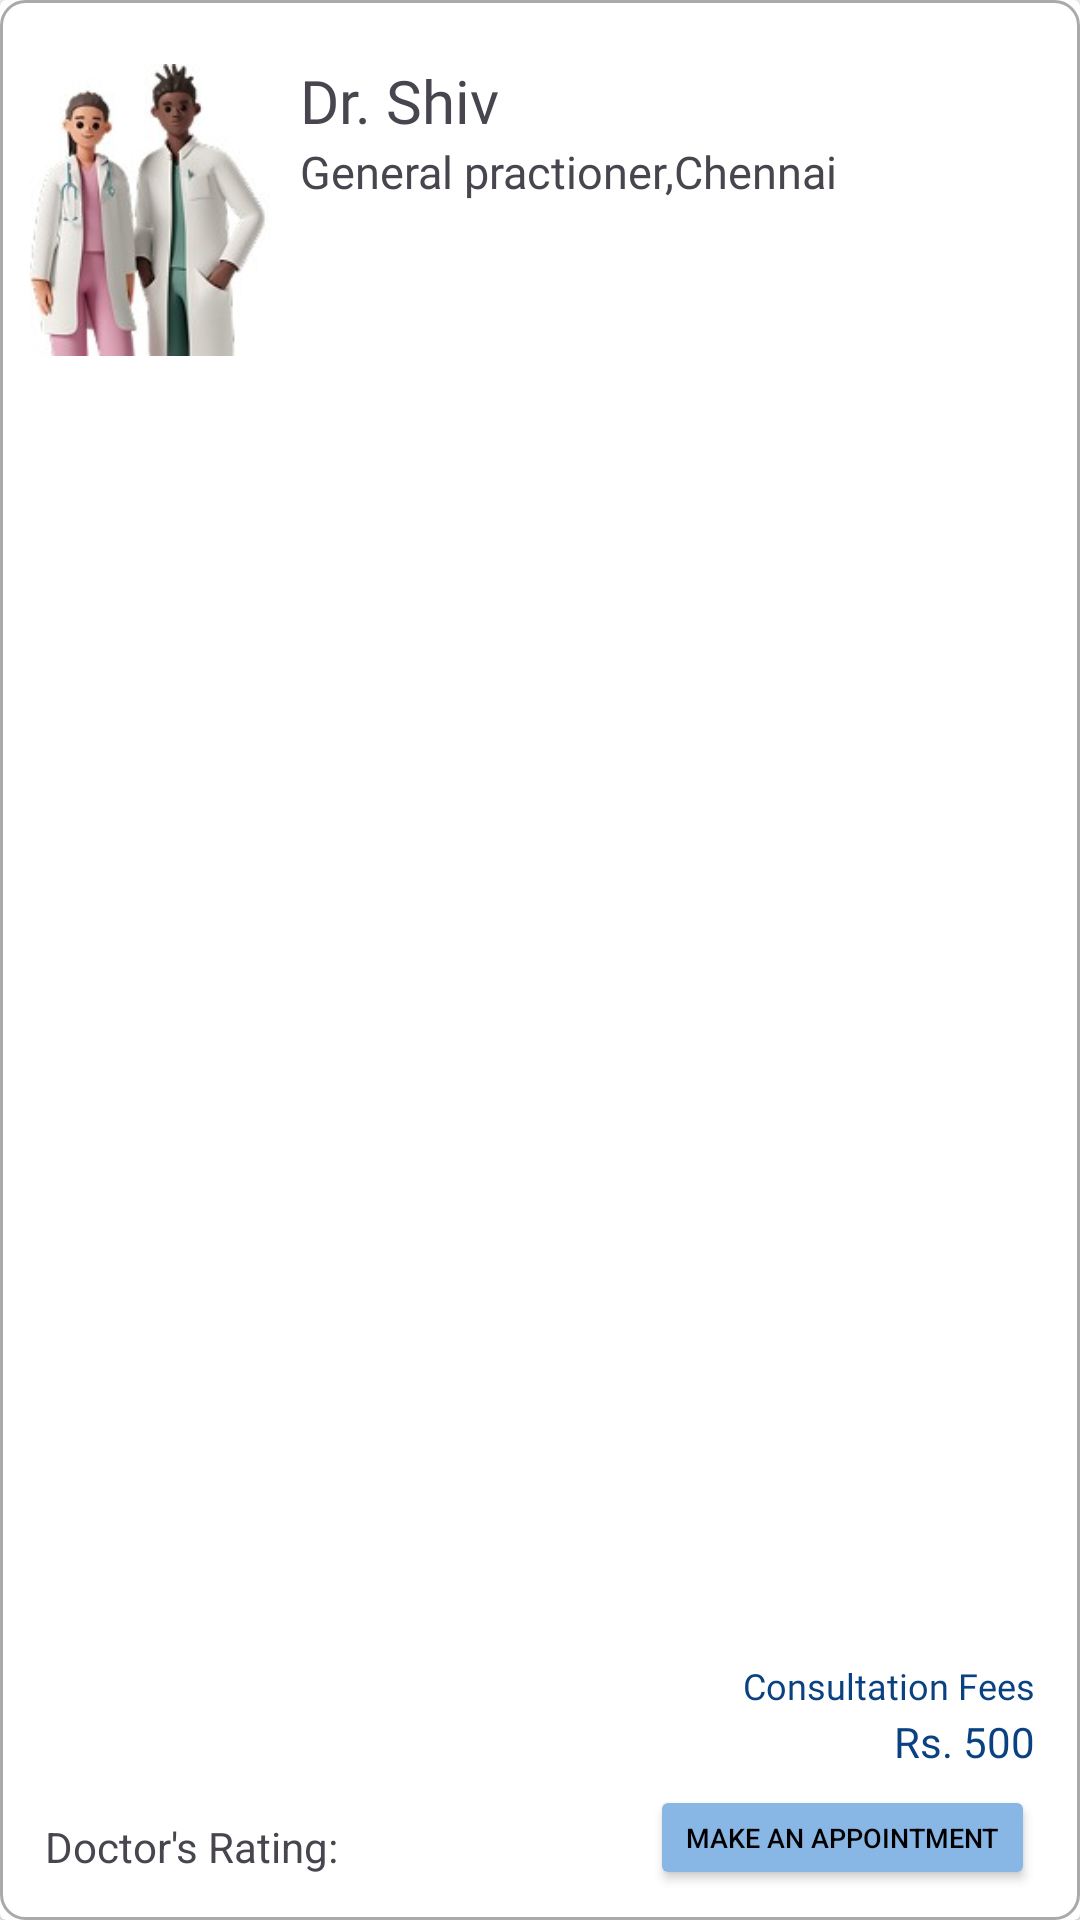

Write the Android layout XML for this screen, with the resource values it uses.
<!-- AndroidManifest.xml: application theme Theme.DeepChemoCare -->
<!-- res/layout/doctor_list_cardview.xml -->
<?xml version="1.0" encoding="utf-8"?>
<androidx.cardview.widget.CardView xmlns:android="http://schemas.android.com/apk/res/android"
    android:layout_width="370dp"
    android:layout_centerHorizontal="true"
    android:layout_marginTop="15dp"
    android:layout_height="190dp">
    
    <RelativeLayout
        android:layout_width="match_parent"

        android:layout_height="match_parent"
        android:background="@drawable/cardview_borderline">
        
        <ImageView
            android:layout_width="80dp"
            android:id="@+id/doctor_image"
            android:layout_height="100dp"
            android:layout_marginTop="20dp"
            android:layout_marginLeft="10dp"
            android:src="@drawable/doctors_in_white_coats"
            />

        <TextView
            android:layout_width="wrap_content"
            android:layout_height="wrap_content"
            android:layout_alignTop="@+id/doctor_image"
            android:layout_marginLeft="10dp"
            android:id="@+id/doctor_name"
            android:layout_toRightOf="@+id/doctor_image"
            android:fontFamily="@font/inter_bold"
            android:text="Dr. Shiv"
            android:textSize="20sp" />

        <TextView
            android:layout_width="wrap_content"
            android:layout_height="wrap_content"
            android:layout_below="@+id/doctor_name"
            android:layout_alignLeft="@+id/doctor_name"
            android:fontFamily="@font/inter_semibold"
            android:id="@+id/special_doctor_list"
            android:text="General practioner,Chennai"
            android:textSize="15dp" />
        
        <TextView
            android:layout_width="wrap_content"
            android:layout_height="wrap_content"
            android:text="Doctor's Rating: "
            android:layout_alignParentBottom="true"
            android:layout_marginLeft="15dp"
            android:layout_marginBottom="15dp"
            android:id="@+id/doctor_rating"
            />

        <Button
            android:layout_width="wrap_content"
            android:layout_height="35dp"
            android:layout_alignParentRight="true"
            android:layout_alignParentBottom="true"
            android:layout_marginRight="15dp"
            android:layout_marginBottom="10dp"
            android:backgroundTint="#88B7E6"
            android:textColor="#000000"
            android:id="@+id/book_appointment_button_doctorlist"
            android:text="Make an appointment"
            android:textSize="9dp"
            />

        <TextView
            android:layout_width="wrap_content"
            android:layout_height="wrap_content"
            android:layout_alignParentRight="true"
            android:layout_alignParentBottom="true"
            android:layout_marginRight="15dp"
            android:textSize="12sp"
            android:layout_marginBottom="70dp"
            android:fontFamily="@font/inter_semibold"
            android:text="Consultation Fees"
            android:textColor="#0A4181" />

        <TextView
            android:layout_width="wrap_content"
            android:layout_height="wrap_content"
            android:layout_alignParentRight="true"
            android:layout_alignParentBottom="true"
            android:layout_marginRight="15dp"

            android:layout_marginBottom="50dp"
            android:fontFamily="@font/inter_semibold"
            android:text="Rs. 500"
            android:textColor="#0A4181" />





        
        
    </RelativeLayout>





</androidx.cardview.widget.CardView>
<!-- resources referenced by this layout -->
<resources>
  <!-- drawable cardview_borderline (drawable) -->
  <?xml version="1.0" encoding="utf-8"?>
  <shape xmlns:android="http://schemas.android.com/apk/res/android">
      <solid android:color="@android:color/white"/> 
      <stroke
          android:color="@android:color/darker_gray"
      android:width="1sp"/>
      <corners android:radius="8dp"/> 
  </shape>
  <!-- drawable doctors_in_white_coats: jpg bitmap (drawable, 7653 bytes) -->
  <style name="Theme.DeepChemoCare" parent="Base.Theme.DeepChemoCare" />
  <style name="Base.Theme.DeepChemoCare" parent="Theme.Material3.Light.NoActionBar">
          
          
      </style>
</resources>
